Photos from the image-classification dataset "augmented_dataset" in the GitHub repository NamanGandhi2005/Ultra-fruit-analyser. Its 21 classes are: apple stage 1, apple stage 2, apple stage 3, banana stage 1, banana stage 2, banana stage 3, banana stage 4, banana stage 5, banana stage 6, banana stage 7, banana stage 8, banana stage 9, mango stage 1, mango stage 2, mango stage 3, mango stage 4, orange stage 1, orange stage 2, orange stage 3, orange stage 4, orange stage 5.

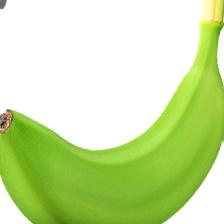
Label: banana stage 1

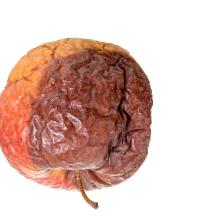
Label: apple stage 3

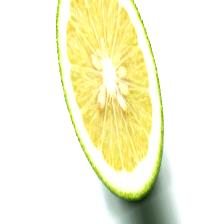
Label: orange stage 1

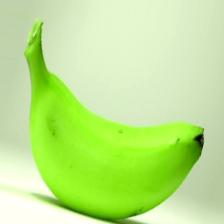
Label: banana stage 2

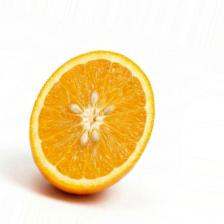
Label: orange stage 3

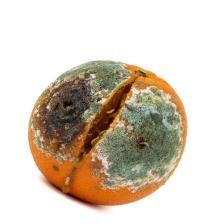
Label: orange stage 5
